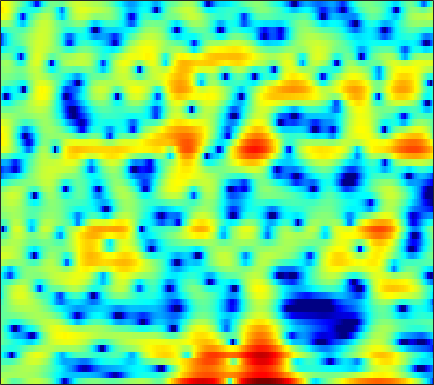

Values plotted in this chart, from the file beside it:
2.6523, 2.0163, 1.0948, 0.13945, -0.53695, -1.2553, -1.5841, -1.5418, -1.167, -0.52628, 0.20428, 0.72092, 1.3187, 1.7906, 2.0553, 2.2675, 2.3404, 2.2994, 2.1051, 1.7467, 1.2247, 0.71188, -0.15848, -1.2871
1.167, 1.211, 1.249, 1.275, 1.291, 1.31, 1.337, 1.365, 1.406, 1.445, 1.472, 1.475, 1.447, 1.375, 1.284, 1.107, 0.8584, 0.6221, 0.2365, -0.235, -0.7894, -1.259, -1.949, -2.693
-0.22, -0.03775, 0.1935, 0.4128, 0.5715, 0.7775, 0.9791, 1.124, 1.308, 1.472, 1.599, 1.668, 1.714, 1.702, 1.651, 1.516, 1.306, 1.094, 0.7416, 0.304, -0.2154, -0.6533, -1.294, -1.991
-2.217, -2.308, -2.445, -2.51, -2.445, -2.145, -1.601, -1.066, -0.2607, 0.5612, 1.322, 1.819, 2.37, 2.773, 2.972, 3.097, 3.052, 2.911, 2.572, 2.054, 1.349, 0.6976, -0.3368, -1.564
-4.167, -5.051, -6.982, -10.26, -14.42, -20.08, -12.16, -8.076, -4.457, -1.95, -0.1017, 0.9701, 2.086, 2.925, 3.391, 3.813, 4.026, 4.058, 3.93, 3.592, 3.029, 2.448, 1.436, 0.108
-2.846, -3.041, -3.385, -3.724, -3.917, -4.001, -3.847, -3.583, -3.098, -2.531, -1.928, -1.487, -0.9302, -0.3965, -0.01631, 0.457, 0.8923, 1.186, 1.522, 1.771, 1.924, 1.975, 1.955, 1.843
-1.061, -1.385, -1.864, -2.379, -2.768, -3.268, -3.745, -4.081, -4.52, -4.979, -5.471, -5.859, -6.336, -6.595, -6.488, -5.824, -4.651, -3.6, -2.167, -0.8456, 0.3022, 1.038, 1.863, 2.518
-0.8754, -1.652, -2.833, -4.145, -5.159, -6.443, -7.49, -8.016, -8.411, -8.716, -9.235, -9.954, -11.67, -14.81, -18.24, -17.27, -11.29, -7.92, -4.591, -2.13, -0.2391, 0.892, 2.101, 3.037
-1.341, -2.394, -4.194, -6.639, -9.145, -14.19, -23.44, -20.7, -13.66, -10.11, -8.006, -6.942, -5.912, -5.119, -4.54, -3.659, -2.609, -1.74, -0.5587, 0.5578, 1.552, 2.196, 2.896, 3.42
-1.102, -1.48, -2.097, -2.806, -3.337, -3.924, -4.237, -4.218, -3.878, -3.3, -2.616, -2.096, -1.433, -0.8161, -0.3821, 0.1611, 0.6725, 1.033, 1.47, 1.847, 2.145, 2.306, 2.428, 2.427
-1.336, -1.141, -0.9541, -0.8205, -0.7324, -0.6064, -0.4671, -0.3353, -0.1249, 0.1187, 0.3832, 0.5777, 0.8206, 1.04, 1.183, 1.333, 1.433, 1.467, 1.455, 1.377, 1.221, 1.05, 0.7502, 0.3585
-1.717, -1.225, -0.6278, -0.09717, 0.2573, 0.6752, 1.031, 1.26, 1.512, 1.707, 1.843, 1.905, 1.933, 1.897, 1.828, 1.677, 1.458, 1.247, 0.9001, 0.4709, -0.05144, -0.5098, -1.198, -1.966
-2.554, -1.718, -0.6787, 0.2494, 0.853, 1.527, 2.067, 2.379, 2.675, 2.837, 2.863, 2.806, 2.636, 2.357, 2.083, 1.653, 1.159, 0.7535, 0.1672, -0.4949, -1.263, -1.942, -3.054, -4.444
-4.406, -2.724, -0.9142, 0.5077, 1.371, 2.282, 2.957, 3.317, 3.612, 3.7, 3.575, 3.337, 2.828, 2.112, 1.453, 0.4742, -0.5244, -1.186, -1.852, -2.262, -2.53, -2.771, -3.339, -4.336
-3.667, -2.335, -0.8443, 0.3592, 1.108, 1.963, 2.624, 2.995, 3.314, 3.402, 3.227, 2.878, 2.067, 0.7991, -0.5411, -3.073, -6.901, -11.04, -13.95, -8.944, -5.366, -3.674, -2.238, -1.46
-3.451, -3.239, -2.973, -2.648, -2.306, -1.687, -0.9106, -0.3048, 0.4189, 0.9329, 1.177, 1.161, 0.8479, 0.1683, -0.5896, -1.882, -3.321, -4.211, -4.555, -3.748, -2.384, -1.384, -0.2434, 0.647
-4.881, -6.003, -8.208, -11.24, -12.96, -11.16, -7.543, -5.327, -3.146, -1.638, -0.669, -0.195, 0.1691, 0.2715, 0.2488, 0.1518, 0.05598, 0.0375, 0.1352, 0.386, 0.7422, 1.063, 1.486, 1.86
-2.458, -3.477, -5.212, -6.956, -7.7, -7.088, -5.318, -3.91, -2.376, -1.256, -0.5111, -0.1555, 0.1146, 0.2493, 0.3196, 0.4273, 0.5843, 0.7592, 1.052, 1.383, 1.695, 1.912, 2.132, 2.24
1.85, 1.52, 1.087, 0.701, 0.5308, 0.4253, 0.4609, 0.5215, 0.5433, 0.4148, 0.1044, -0.2744, -0.9532, -1.695, -2.192, -2.543, -2.308, -1.785, -0.858, 0.09863, 0.9308, 1.392, 1.777, 1.877
3.302, 3.226, 3.107, 2.937, 2.795, 2.571, 2.282, 1.974, 1.433, 0.6481, -0.4649, -1.588, -3.647, -6.817, -10.59, -20.34, -14.62, -9.252, -5.158, -2.678, -1.011, -0.1615, 0.5535, 0.8702
2.129, 2.266, 2.383, 2.45, 2.425, 2.32, 2.084, 1.816, 1.323, 0.6461, -0.2741, -1.109, -2.428, -3.88, -4.887, -5.745, -5.571, -4.849, -3.581, -2.344, -1.394, -0.8584, -0.3663, -0.1118
0.1913, 0.5063, 0.8818, 1.261, 1.501, 1.729, 1.82, 1.799, 1.598, 1.259, 0.7668, 0.3327, -0.269, -0.7824, -1.093, -1.319, -1.312, -1.184, -0.9228, -0.6101, -0.4048, -0.349, -0.4199, -0.6826
-2.436, -2.277, -1.509, -0.3846, 0.5283, 1.537, 2.24, 2.53, 2.594, 2.328, 1.835, 1.325, 0.6079, -0.02903, -0.3127, -0.3336, -0.01694, 0.3411, 0.8333, 1.156, 1.281, 1.154, 0.6167, -0.4173
-11.98, -33.35, -9.082, -3.064, -0.5379, 1.636, 2.886, 3.332, 3.432, 2.916, 1.777, 0.4686, -2.081, -5.593, -7.844, -6.478, -3.031, -0.961, 0.9795, 2.194, 2.803, 2.915, 2.603, 1.758
-2.33, -2.378, -1.788, -0.6861, 0.2293, 1.229, 1.861, 2.048, 1.943, 1.389, 0.3084, -0.8189, -2.787, -4.935, -6.023, -5.43, -3.449, -1.933, -0.3112, 0.8688, 1.594, 1.881, 1.985, 1.792
-0.06223, 0.07054, 0.3574, 0.6647, 0.8978, 1.145, 1.25, 1.235, 1.016, 0.6278, 0.07954, -0.3992, -1.018, -1.542, -1.754, -1.779, -1.498, -1.149, -0.5995, -0.09393, 0.3375, 0.5708, 0.7522, 0.7691
0.5504, 0.823, 1.135, 1.395, 1.508, 1.568, 1.508, 1.377, 1.079, 0.6435, 0.125, -0.3187, -0.9171, -1.434, -1.721, -1.922, -1.875, -1.699, -1.317, -0.8573, -0.4197, -0.1307, 0.1356, 0.271
1.004, 1.448, 1.89, 2.197, 2.339, 2.391, 2.285, 2.074, 1.653, 1.012, 0.1468, -0.6451, -1.897, -3.275, -4.275, -5.136, -5.067, -4.419, -3.203, -1.96, -0.9386, -0.3616, 0.1609, 0.4132
1.052, 1.621, 2.22, 2.626, 2.845, 2.983, 2.933, 2.762, 2.334, 1.635, 0.5813, -0.4852, -2.465, -5.506, -9.058, -19.67, -16.18, -9.356, -4.813, -2.168, -0.4723, 0.3262, 0.939, 1.079
-0.7403, -0.1454, 0.5556, 1.116, 1.438, 1.74, 1.886, 1.918, 1.779, 1.491, 0.9896, 0.4684, -0.4207, -1.431, -2.171, -2.765, -2.559, -1.913, -0.7449, 0.3926, 1.248, 1.667, 1.892, 1.695
-4.93, -4.247, -3.439, -2.721, -2.302, -1.831, -1.423, -1.161, -0.8181, -0.5289, -0.2707, -0.1251, 0.04604, 0.2072, 0.3329, 0.5792, 0.9119, 1.24, 1.684, 2.107, 2.405, 2.536, 2.516, 2.26
-10.55, -9.383, -8.237, -7.604, -7.307, -7.028, -6.664, -6.268, -5.403, -4.353, -3.237, -2.42, -1.426, -0.5731, 0.01456, 0.7003, 1.299, 1.69, 2.152, 2.503, 2.772, 2.884, 2.921, 2.822
-13.14, -11.77, -10.94, -11.16, -11.92, -13.94, -16.66, -16.83, -13.28, -9.531, -6.733, -5.049, -3.269, -1.878, -0.9844, 0.005235, 0.8357, 1.331, 1.906, 2.336, 2.665, 2.822, 2.955, 2.995
-8.425, -8.048, -8.17, -8.746, -9.713, -11.63, -13.5, -13.76, -11.56, -8.979, -6.703, -5.305, -3.755, -2.442, -1.565, -0.5478, 0.3598, 0.9486, 1.565, 2.043, 2.324, 2.444, 2.511, 2.525
-1.494, -1.508, -1.693, -2.134, -2.602, -3.294, -3.956, -4.279, -4.565, -4.573, -4.454, -4.303, -3.917, -3.188, -2.499, -1.363, -0.2428, 0.5481, 1.374, 1.881, 2.02, 1.903, 1.426, 0.7414
3.996, 3.821, 3.442, 2.783, 2.19, 1.235, 0.08524, -0.8559, -2.353, -4.012, -6.071, -7.846, -10.18, -10.57, -8.768, -5.469, -2.768, -1.197, 0.3431, 1.152, 1.353, 0.9825, -0.3191, -3.038
5.365, 5.035, 4.364, 3.474, 2.623, 1.244, -0.4243, -1.955, -4.243, -6.979, -10.06, -12.49, -15.74, -16.16, -13.52, -9.192, -5.746, -3.746, -1.86, -0.5981, 0.006815, 0.07127, -0.2907, -1.04
5.437, 5.012, 4.245, 3.248, 2.304, 0.7451, -1.225, -3.034, -6.037, -10, -15.44, -20.06, -18.29, -13.52, -10.76, -7.666, -5.139, -3.637, -1.978, -0.7609, 0.009955, 0.3789, 0.6171, 0.6751
4.952, 4.582, 3.943, 3.093, 2.32, 1.059, -0.4823, -1.849, -3.945, -6.414, -8.845, -10.03, -9.774, -7.996, -6.415, -4.522, -2.866, -1.84, -0.7204, 0.08281, 0.6442, 0.9052, 1.052, 1
3.52, 3.306, 2.917, 2.406, 1.956, 1.246, 0.4493, -0.2007, -1.045, -1.846, -2.423, -2.67, -2.654, -2.303, -1.865, -1.205, -0.5361, -0.0595, 0.4385, 0.7699, 0.9373, 0.9302, 0.7433, 0.3551
1.529, 1.466, 1.325, 1.133, 0.9618, 0.7299, 0.4795, 0.3124, 0.09037, -0.046, -0.1022, -0.07582, 0.05531, 0.2711, 0.4884, 0.7937, 1.06, 1.233, 1.36, 1.372, 1.202, 0.942, 0.4333, -0.2909
-0.7335, -0.7874, -0.8536, -0.8567, -0.8105, -0.6688, -0.4776, -0.3086, -0.08503, 0.1776, 0.4558, 0.7015, 1.047, 1.416, 1.676, 2.001, 2.258, 2.357, 2.387, 2.24, 1.886, 1.487, 0.7454, -0.2514
-3.587, -4.204, -4.761, -4.668, -4.194, -3.366, -2.527, -2.007, -1.377, -0.8621, -0.3098, 0.1476, 0.8348, 1.573, 2.099, 2.732, 3.233, 3.479, 3.617, 3.491, 3.124, 2.666, 1.787, 0.596
-6.771, -10.39, -19.32, -15.13, -10.09, -6.591, -4.817, -4.172, -3.905, -3.947, -3.704, -3.072, -1.582, 0.1681, 1.418, 2.801, 3.812, 4.356, 4.751, 4.814, 4.537, 4.092, 3.196, 1.942
-3.238, -4.637, -5.978, -6.087, -5.521, -4.775, -4.536, -4.907, -6.566, -10.28, -21.79, -17.44, -7.218, -2.488, -0.1231, 2.051, 3.514, 4.245, 4.828, 5.023, 4.828, 4.467, 3.697, 2.58
-0.5684, -0.9184, -1.333, -1.636, -1.825, -2.075, -2.477, -2.919, -3.682, -4.5, -4.81, -4.367, -2.88, -1.074, 0.1998, 1.611, 2.652, 3.179, 3.575, 3.63, 3.408, 3.082, 2.449, 1.607
-0.1046, -0.03948, -0.06277, -0.1848, -0.3143, -0.5173, -0.7602, -0.9594, -1.118, -1.162, -0.9886, -0.6707, -0.08056, 0.6276, 1.137, 1.76, 2.177, 2.33, 2.293, 1.985, 1.478, 0.9755, 0.2523, -0.4163
0.1212, 0.4377, 0.6619, 0.6733, 0.5651, 0.2782, -0.07512, -0.3235, -0.5819, -0.5918, -0.3086, 0.0868, 0.7468, 1.451, 1.911, 2.346, 2.504, 2.397, 1.915, 1.027, -0.3412, -1.62, -3.454, -4.723
0.5087, 0.856, 1.093, 1.012, 0.7387, 0.01529, -1.078, -2.086, -3.617, -4.37, -3.541, -2.18, -0.2539, 1.383, 2.329, 3.132, 3.486, 3.404, 2.812, 1.615, -0.4678, -2.758, -7.811, -18.03
-1.223, -0.892, -0.6154, -0.6378, -0.9339, -1.76, -3.3, -5.181, -9.438, -16.68, -10.91, -6.131, -2.173, 0.3649, 1.682, 2.838, 3.449, 3.597, 3.398, 2.756, 1.745, 0.8065, -0.4329, -1.283
-5.503, -4.77, -3.936, -3.294, -3.004, -2.889, -3.085, -3.401, -3.744, -3.664, -2.935, -2.033, -0.6271, 0.6821, 1.524, 2.392, 2.945, 3.174, 3.241, 3.052, 2.686, 2.3, 1.743, 1.179
-12.29, -9.905, -7.269, -5.389, -4.323, -3.311, -2.606, -2.187, -1.702, -1.205, -0.6061, -0.1061, 0.6226, 1.339, 1.833, 2.41, 2.846, 3.052, 3.178, 3.142, 2.932, 2.682, 2.196, 1.566
-12.73, -9.961, -7.156, -5.198, -4.087, -3.025, -2.261, -1.801, -1.316, -0.8703, -0.3845, 0.02177, 0.5963, 1.203, 1.633, 2.159, 2.591, 2.834, 3.026, 3.061, 2.921, 2.712, 2.278, 1.656
-4.625, -4.02, -3.232, -2.541, -2.207, -1.942, -1.903, -1.985, -2.102, -2.101, -1.881, -1.517, -0.8341, -0.01693, 0.6129, 1.367, 1.99, 2.366, 2.712, 2.862, 2.833, 2.674, 2.319, 1.783
0.8934, 0.9034, 0.8418, 0.5964, 0.226, -0.5386, -1.705, -2.887, -4.799, -6.684, -7.252, -6.325, -4.264, -2.302, -1.056, 0.2579, 1.26, 1.814, 2.35, 2.656, 2.737, 2.642, 2.3, 1.739
4.514, 4.32, 3.891, 3.186, 2.48, 1.168, -0.67, -2.527, -6.013, -11.38, -14.88, -10.89, -6.484, -3.783, -2.413, -1.037, -0.02936, 0.5638, 1.204, 1.677, 1.913, 1.926, 1.629, 0.9237
5.597, 5.369, 4.879, 4.189, 3.524, 2.433, 1.118, 0.004494, -1.545, -2.933, -3.833, -4.132, -4.16, -4.088, -4.071, -4.025, -3.826, -3.383, -2.515, -1.517, -0.6606, -0.2295, -0.01486, -0.3398
4.983, 4.784, 4.387, 3.853, 3.339, 2.542, 1.63, 0.8978, -0.1348, -1.189, -2.242, -3.068, -4.339, -5.973, -7.597, -10.77, -14.63, -14.29, -9.749, -6.082, -3.561, -2.284, -1.14, -0.5387
